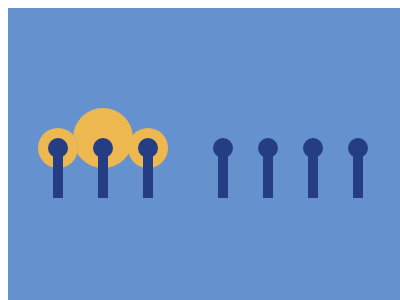

Recreate this image using only HTML and CSS.

<!-- file: 52.html -->
<!DOCTYPE html>
<html lang="en">
    <head>
        <meta charset="UTF-8" />
        <meta http-equiv="X-UA-Compatible" content="IE=edge" />
        <meta name="viewport" content="width=device-width, initial-scale=1.0" />
        <title>Document</title>
        <link rel="stylesheet" href="../base.css" />
        <style>
            body {
                background: #6592cf;
            }
            div,
            div::before,
            div::after {
                content: '';
                position: absolute;
            }
            div {
                width: 40px;
                height: 40px;
                color: #eeb850;
                border-radius: 50%;
                left: 30px;
                top: 120px;
                box-shadow: inset -40px 0, 45px -10px 0 10px, 90px 0;
            }
            div::before {
                width: 10px;
                height: 55px;
                top: 15px;
                left: 15px;
                color: #243d83;
                background: #243d83;
            }
            div::after {
                width: 20px;
                height: 20px;
                top: 10px;
                left: 10px;
                border-radius: 50%;
                color: #243d83;
                background: #243d83;
            }
            div::before,
            div::after {
                box-shadow: 45px 0, 90px 0, 165px 0, 210px 0, 255px 0, 300px 0;
            }
        </style>
    </head>
    <body>
        <div></div>
    </body>
</html>


/* file: base.css */
html,
body {
    overflow: hidden;
}
html {
    width: 400px;
    height: 300px;
    background: #fff;
}
body {
    position: relative;
    width: 100%;
    height: 100%;
}
